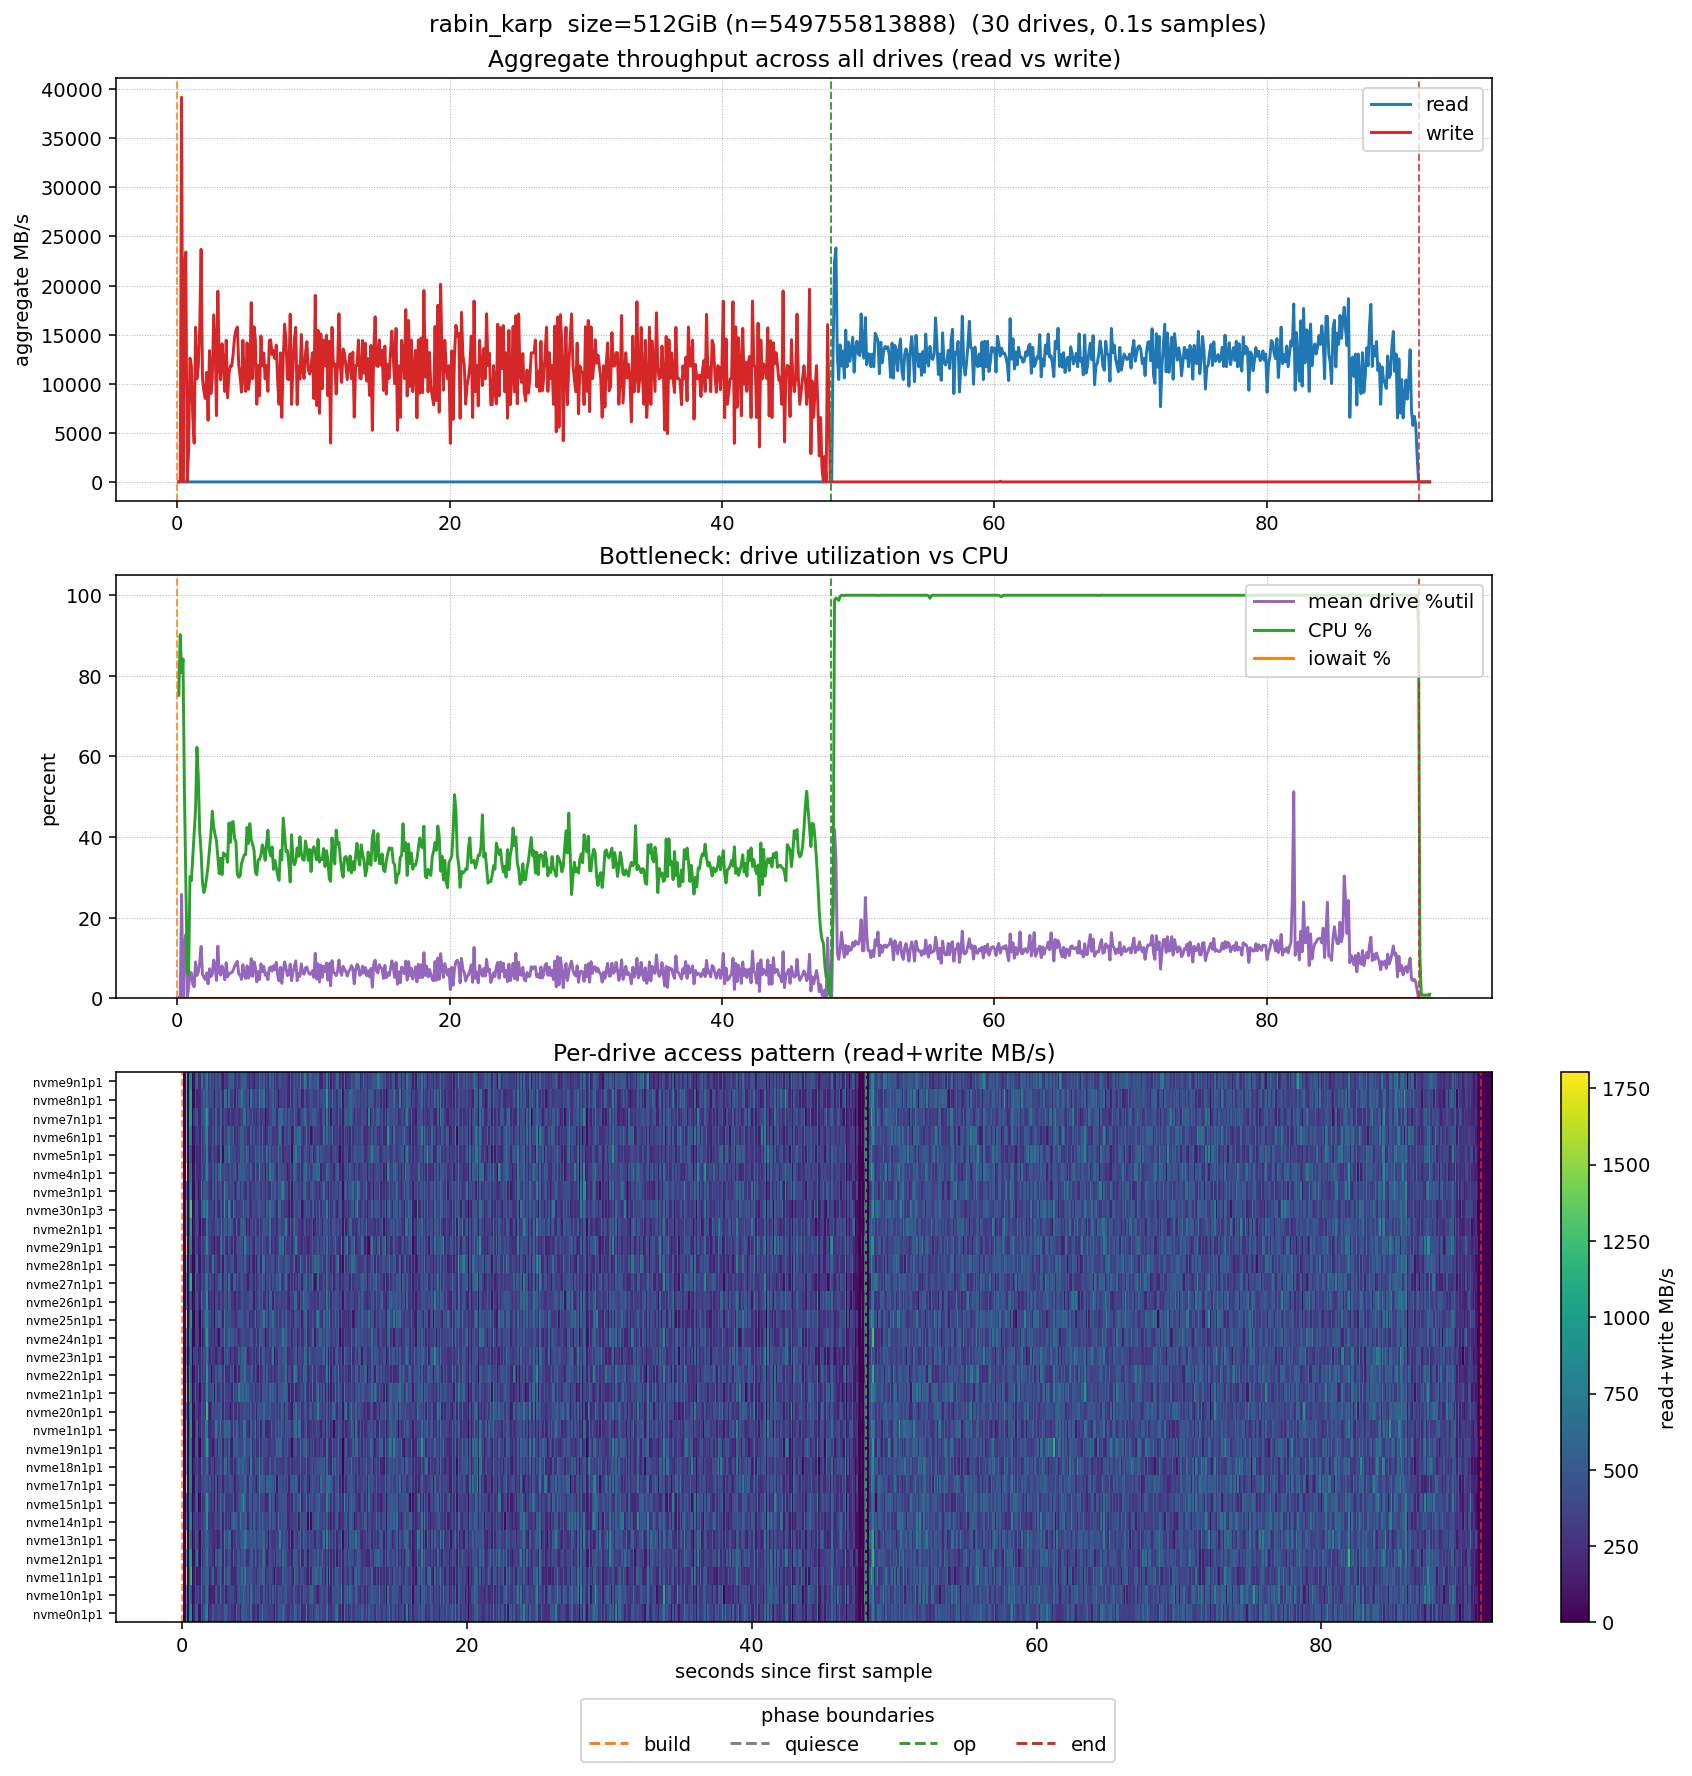

Data behind this chart, as committed beside it:
time_s, agg_read_mbps, agg_write_mbps, mean_util_pct, cpu_pct, iowait_pct, nvme0n1p1_read_mbps, nvme0n1p1_write_mbps, nvme0n1p1_util_pct, nvme10n1p1_read_mbps, nvme10n1p1_write_mbps, nvme10n1p1_util_pct, nvme11n1p1_read_mbps, nvme11n1p1_write_mbps, nvme11n1p1_util_pct, nvme12n1p1_read_mbps, nvme12n1p1_write_mbps, nvme12n1p1_util_pct, nvme13n1p1_read_mbps, nvme13n1p1_write_mbps, nvme13n1p1_util_pct, nvme14n1p1_read_mbps, nvme14n1p1_write_mbps, nvme14n1p1_util_pct
0.1019, 0.000, 0.668, 0.16, 75.17, 0.00, 0.000, 0.000, 0.00, 0.000, 0.000, 0.00, 0.000, 0.000, 0.00, 0.000, 0.000, 0.00, 0.000, 0.000, 0.00, 0.000, 0.000, 0.00
0.2048, 0.000, 120, 0.29, 90.23, 0.00, 0.000, 0.000, 0.00, 0.000, 0.000, 0.00, 0.000, 0.000, 0.00, 0.000, 17.85, 1.95, 0.000, 0.000, 0.00, 0.000, 34.62, 1.95
0.3072, 0.000, 39197, 25.78, 80.81, 0.00, 0.000, 942, 18.55, 0.000, 1188, 20.51, 0.000, 1638, 38.08, 0.000, 1252, 19.53, 0.000, 1597, 27.34, 0.000, 989.1, 18.55
0.4100, 0.000, 0.000, 0.00, 84.19, 0.00, 0.000, 0.000, 0.00, 0.000, 0.000, 0.00, 0.000, 0.000, 0.00, 0.000, 0.000, 0.00, 0.000, 0.000, 0.00, 0.000, 0.000, 0.00
0.5133, 0.000, 21929, 13.09, 51.53, 0.00, 0.000, 809.1, 16.45, 0.000, 826.9, 11.61, 0.000, 608.8, 11.61, 0.000, 933.4, 20.32, 0.000, 730.5, 12.58, 0.000, 771.1, 13.55
0.6171, 0.000, 23423, 15.77, 28.26, 0.00, 0.000, 891.5, 19.27, 0.000, 510.1, 12.52, 0.000, 1172, 24.08, 0.000, 1010, 22.16, 0.000, 646.5, 8.67, 0.000, 808.1, 24.08
0.7190, 0.000, 0.000, 0.00, 7.21, 0.00, 0.000, 0.000, 0.00, 0.000, 0.000, 0.00, 0.000, 0.000, 0.00, 0.000, 0.000, 0.00, 0.000, 0.000, 0.00, 0.000, 0.000, 0.00
0.8208, 0.000, 3139, 2.65, 5.81, 0.00, 0.000, 164.8, 3.93, 0.000, 123.6, 2.95, 0.000, 164.8, 2.95, 0.000, 82.41, 1.96, 0.000, 164.8, 4.91, 0.000, 247.2, 6.88
0.9231, 0.000, 12610, 6.48, 30.24, 0.00, 0.000, 532.6, 7.81, 0.000, 409.7, 7.81, 0.000, 409.7, 7.81, 0.000, 409.7, 7.81, 0.000, 573.6, 9.77, 0.000, 368.7, 5.86
1.025, 0.000, 11863, 6.29, 29.20, 0.00, 0.000, 576.7, 10.80, 0.000, 329.5, 3.93, 0.000, 123.6, 0.98, 0.000, 659, 9.82, 0.000, 411.9, 6.87, 0.000, 370.7, 5.89
1.127, 0.000, 6563, 3.49, 35.05, 0.00, 0.000, 82.03, 1.96, 0.000, 410.2, 7.82, 0.000, 164.1, 3.91, 0.000, 205.1, 4.89, 0.000, 205.1, 1.96, 0.000, 164.1, 2.93
1.23, 0.000, 3938, 2.87, 40.70, 0.00, 0.000, 82.04, 1.96, 0.000, 205.1, 3.91, 0.000, 123.1, 3.91, 0.000, 41.02, 0.98, 0.000, 41.02, 2.93, 0.000, 246.1, 5.87
1.332, 0.000, 15754, 9.03, 46.75, 0.00, 0.000, 492.3, 9.78, 0.000, 738.5, 8.80, 0.000, 656.4, 8.80, 0.000, 656.4, 10.76, 0.000, 492.3, 7.82, 0.000, 369.2, 5.87
1.434, 0.000, 10496, 5.67, 62.28, 0.00, 0.000, 287, 4.89, 0.000, 369, 4.89, 0.000, 328, 4.89, 0.000, 205, 2.93, 0.000, 451, 7.82, 0.000, 246, 2.93
1.536, 0.000, 11826, 6.53, 54.68, 0.00, 0.000, 451.7, 7.83, 0.000, 287.4, 2.94, 0.000, 451.7, 8.81, 0.000, 451.7, 7.83, 0.000, 369.6, 6.85, 0.000, 410.6, 5.87
1.639, 0.000, 15720, 8.85, 41.31, 0.00, 0.000, 695.9, 11.71, 0.000, 614.1, 10.74, 0.000, 614.1, 10.74, 0.000, 409.4, 6.83, 0.000, 573.1, 9.76, 0.000, 409.4, 6.83
1.741, 0.000, 23693, 12.88, 36.13, 0.00, 0.000, 822.7, 14.71, 0.000, 658.1, 12.75, 0.000, 575.9, 8.83, 0.000, 740.4, 11.77, 0.000, 575.9, 7.85, 0.000, 946.1, 15.69
1.843, 0.000, 10513, 5.87, 28.59, 0.00, 0.000, 123.2, 2.94, 0.000, 369.6, 5.87, 0.000, 492.8, 7.83, 0.000, 369.6, 6.85, 0.000, 451.7, 7.83, 0.000, 246.4, 3.92
1.945, 0.000, 9191, 5.22, 26.25, 0.00, 0.000, 246.2, 3.91, 0.000, 123.1, 3.91, 0.000, 205.2, 3.91, 0.000, 369.3, 5.87, 0.000, 328.3, 5.87, 0.000, 287.2, 2.93
2.047, 0.000, 8495, 4.68, 27.56, 0.00, 0.000, 288.1, 3.92, 0.000, 205.8, 2.94, 0.000, 339.5, 5.89, 0.000, 329.2, 3.92, 0.000, 329.2, 6.87, 0.000, 288.1, 4.91
2.15, 0.000, 11155, 6.32, 30.11, 0.00, 0.000, 489.3, 8.75, 0.000, 203.9, 2.92, 0.000, 601.4, 11.67, 0.000, 244.6, 4.86, 0.000, 244.6, 5.83, 0.000, 203.9, 2.92
2.252, 0.000, 6275, 3.59, 32.93, 0.00, 0.000, 328.8, 6.86, 0.000, 123.3, 2.94, 0.000, 231.2, 2.94, 0.000, 82.19, 0.98, 0.000, 205.5, 2.94, 0.000, 369.8, 7.84
2.354, 0.000, 13371, 7.34, 36.77, 0.00, 0.000, 326.8, 2.92, 0.000, 490.2, 9.74, 0.000, 178.7, 2.92, 0.000, 571.9, 8.77, 0.000, 285.9, 3.90, 0.000, 408.5, 2.92
2.459, 0.000, 8994, 5.39, 40.85, 0.00, 0.000, 401.5, 6.70, 0.000, 321.2, 11.49, 0.000, 441.7, 6.70, 0.000, 281.1, 5.74, 0.000, 120.5, 1.91, 0.000, 321.2, 4.79
2.561, 0.000, 10526, 5.98, 46.42, 0.00, 0.000, 411.2, 6.86, 0.000, 246.7, 3.92, 0.000, 411.2, 7.84, 0.000, 534.5, 8.82, 0.000, 205.6, 4.90, 0.000, 328.9, 4.90
2.663, 0.000, 17013, 9.47, 42.60, 0.00, 0.000, 368.6, 9.77, 0.000, 737.3, 11.72, 0.000, 696.3, 11.72, 0.000, 587.8, 6.84, 0.000, 532.5, 9.77, 0.000, 655.4, 10.74
2.765, 0.000, 14529, 7.84, 40.58, 0.00, 0.000, 370.1, 3.92, 0.000, 411.2, 7.84, 0.000, 370.1, 5.88, 0.000, 602.4, 7.84, 0.000, 452.3, 4.90, 0.000, 493.4, 8.82
2.867, 0.000, 6745, 4.44, 39.06, 0.00, 0.000, 328.8, 4.90, 0.000, 287.7, 11.76, 0.000, 164.4, 3.92, 0.000, 164.4, 2.94, 0.000, 205.5, 4.90, 0.000, 164.4, 2.94
2.97, 0.000, 19435, 12.94, 35.07, 0.00, 0.000, 572.6, 12.68, 0.000, 531.7, 11.70, 0.000, 736.2, 14.63, 0.000, 818, 14.63, 0.000, 818, 14.63, 0.000, 654.4, 10.73
3.072, 0.000, 11940, 6.31, 30.93, 0.00, 0.000, 554.4, 8.83, 0.000, 164.6, 2.94, 0.000, 414, 7.85, 0.000, 240.2, 3.92, 0.000, 450, 8.83, 0.000, 246.9, 2.94
3.174, 0.000, 10390, 5.76, 34.76, 0.00, 0.000, 390, 5.86, 0.000, 327.5, 5.86, 0.000, 529.6, 9.76, 0.000, 334.2, 3.90, 0.000, 371, 2.93, 0.000, 409.4, 6.83
3.277, 0.000, 14076, 8.04, 30.68, 0.00, 0.000, 327.8, 4.89, 0.000, 368.8, 3.91, 0.000, 573.7, 8.79, 0.000, 491.8, 9.77, 0.000, 655.7, 10.75, 0.000, 312.5, 4.89
3.379, 0.000, 12167, 6.62, 36.09, 0.00, 0.000, 410.3, 4.89, 0.000, 492.4, 8.80, 0.000, 369.3, 6.85, 0.000, 410.3, 5.87, 0.000, 574.4, 8.80, 0.000, 138.5, 1.96
3.481, 0.000, 9208, 4.64, 35.49, 0.00, 0.000, 246.6, 4.90, 0.000, 370, 4.90, 0.000, 205.5, 3.92, 0.000, 164.4, 3.92, 0.000, 164.4, 1.96, 0.000, 493.3, 7.84
3.583, 0.000, 14435, 8.83, 35.60, 0.00, 0.000, 287.1, 4.89, 0.000, 410.1, 6.84, 0.000, 205, 3.91, 0.000, 656.2, 9.78, 0.000, 369.1, 5.87, 0.000, 656.2, 11.73
3.686, 0.000, 8572, 5.35, 33.77, 0.00, 0.000, 164.1, 3.91, 0.000, 246.1, 4.89, 0.000, 205.1, 2.93, 0.000, 287.1, 8.80, 0.000, 287.1, 3.91, 0.000, 559.9, 8.80
3.788, 0.000, 10988, 5.97, 43.48, 0.00, 0.000, 642.1, 10.76, 0.000, 164.1, 2.93, 0.000, 287.2, 4.89, 0.000, 246.2, 3.91, 0.000, 551.3, 9.78, 0.000, 506.7, 5.87
3.891, 0.000, 11820, 6.32, 38.67, 0.00, 0.000, 338.9, 5.81, 0.000, 365.3, 5.81, 0.000, 527.7, 7.74, 0.000, 527.7, 8.71, 0.000, 388.2, 5.81, 0.000, 405.9, 6.77
3.993, 0.000, 11799, 6.35, 43.66, 0.00, 0.000, 368.7, 7.81, 0.000, 532.6, 10.74, 0.000, 450.7, 6.84, 0.000, 491.6, 6.84, 0.000, 368.7, 5.86, 0.000, 327.8, 5.86
4.096, 0.000, 13094, 6.93, 43.86, 0.00, 0.000, 163.7, 1.95, 0.000, 409.2, 4.88, 0.000, 450.1, 5.85, 0.000, 327.3, 5.85, 0.000, 491, 6.83, 0.000, 777.4, 12.68
4.198, 0.000, 14730, 7.91, 39.71, 0.00, 0.000, 493.6, 6.86, 0.000, 452.5, 7.85, 0.000, 617, 10.79, 0.000, 452.5, 9.81, 0.000, 516.7, 8.83, 0.000, 493.6, 5.88
4.3, 0.000, 15474, 8.66, 38.75, 0.00, 0.000, 573.3, 8.79, 0.000, 614.2, 13.67, 0.000, 327.6, 7.81, 0.000, 491.4, 7.81, 0.000, 509.3, 8.79, 0.000, 409.5, 6.83
4.402, 0.000, 15772, 9.17, 30.75, 0.00, 0.000, 492.9, 8.81, 0.000, 492.9, 6.85, 0.000, 780.4, 11.75, 0.000, 534, 7.83, 0.000, 780.4, 9.79, 0.000, 575, 16.65
4.504, 0.000, 11861, 6.02, 30.05, 0.00, 0.000, 494.2, 6.87, 0.000, 329.5, 5.89, 0.000, 370.7, 1.96, 0.000, 205.9, 2.95, 0.000, 617.8, 9.82, 0.000, 453, 6.87
4.605, 0.000, 10757, 5.74, 30.36, 0.00, 0.000, 373.6, 4.95, 0.000, 494.1, 4.95, 0.000, 422.9, 4.95, 0.000, 249.1, 5.94, 0.000, 415.1, 6.93, 0.000, 207.6, 3.96
4.707, 0.000, 9137, 4.68, 33.38, 0.00, 0.000, 331.5, 3.95, 0.000, 252.6, 2.96, 0.000, 489.4, 6.91, 0.000, 331.5, 5.93, 0.000, 414.3, 6.91, 0.000, 331.5, 3.95
4.809, 0.000, 14423, 8.36, 34.57, 0.00, 0.000, 655, 12.69, 0.000, 655, 12.69, 0.000, 450.3, 6.83, 0.000, 532.2, 7.81, 0.000, 491.3, 6.83, 0.000, 573.1, 9.76
4.911, 0.000, 10536, 5.66, 35.61, 0.00, 0.000, 246.9, 4.91, 0.000, 493.9, 4.91, 0.000, 411.6, 4.91, 0.000, 576.2, 7.85, 0.000, 452.7, 7.85, 0.000, 164.6, 2.94
5.013, 0.000, 9222, 4.94, 35.68, 0.00, 0.000, 205.8, 3.93, 0.000, 288.2, 2.94, 0.000, 329.4, 4.91, 0.000, 247, 3.93, 0.000, 494, 8.83, 0.000, 617.5, 7.85
5.115, 0.000, 14167, 8.06, 42.41, 0.00, 0.000, 347, 5.85, 0.000, 490.8, 6.83, 0.000, 368.1, 4.88, 0.000, 613.5, 9.75, 0.000, 588, 5.85, 0.000, 368.1, 7.80
5.217, 0.000, 9426, 5.03, 38.43, 0.00, 0.000, 349.9, 4.90, 0.000, 369.7, 6.86, 0.000, 246.5, 3.92, 0.000, 369.7, 5.88, 0.000, 313.2, 4.90, 0.000, 246.5, 4.90
5.32, 0.000, 10562, 5.78, 43.35, 0.00, 0.000, 164.3, 4.90, 0.000, 451.8, 5.87, 0.000, 410.7, 5.87, 0.000, 287.5, 4.90, 0.000, 451.8, 7.83, 0.000, 369.6, 4.90
5.422, 0.000, 18265, 9.84, 39.42, 0.00, 0.000, 490.3, 5.85, 0.000, 531.2, 10.72, 0.000, 531.2, 8.77, 0.000, 531.2, 8.77, 0.000, 531.2, 8.77, 0.000, 694.6, 11.69
5.524, 0.000, 10498, 5.44, 38.21, 0.00, 0.000, 369.1, 5.87, 0.000, 246, 4.89, 0.000, 451.1, 4.89, 0.000, 369.1, 4.89, 0.000, 492.1, 9.78, 0.000, 369.1, 5.87
5.626, 0.000, 15803, 9.06, 36.73, 0.00, 0.000, 823.1, 12.76, 0.000, 288.1, 4.91, 0.000, 617.3, 8.83, 0.000, 576.2, 11.77, 0.000, 576.2, 15.70, 0.000, 658.5, 10.79
5.728, 0.000, 14492, 7.72, 31.24, 0.00, 0.000, 370.5, 6.87, 0.000, 535.2, 9.82, 0.000, 576.4, 9.82, 0.000, 699.9, 12.76, 0.000, 617.6, 9.82, 0.000, 411.7, 5.89
5.83, 0.000, 7907, 4.09, 30.66, 0.00, 0.000, 453, 8.84, 0.000, 247.1, 2.95, 0.000, 247.1, 5.89, 0.000, 329.4, 2.95, 0.000, 247.1, 1.96, 0.000, 288.3, 5.89
5.932, 0.000, 11842, 6.63, 34.35, 0.00, 0.000, 370.1, 6.86, 0.000, 411.2, 6.86, 0.000, 328.9, 4.90, 0.000, 164.5, 2.94, 0.000, 411.2, 5.88, 0.000, 411.2, 4.90
6.034, 0.000, 8760, 4.67, 34.45, 0.00, 0.000, 369.8, 5.88, 0.000, 205.5, 1.96, 0.000, 404.8, 5.88, 0.000, 287.6, 2.94, 0.000, 105.5, 1.96, 0.000, 328.7, 5.88
6.136, 0.000, 14879, 8.57, 35.56, 0.00, 0.000, 328.1, 5.87, 0.000, 492.1, 12.71, 0.000, 416.2, 6.84, 0.000, 451.1, 7.82, 0.000, 468.9, 8.80, 0.000, 574.2, 9.78
... 837 more rows
